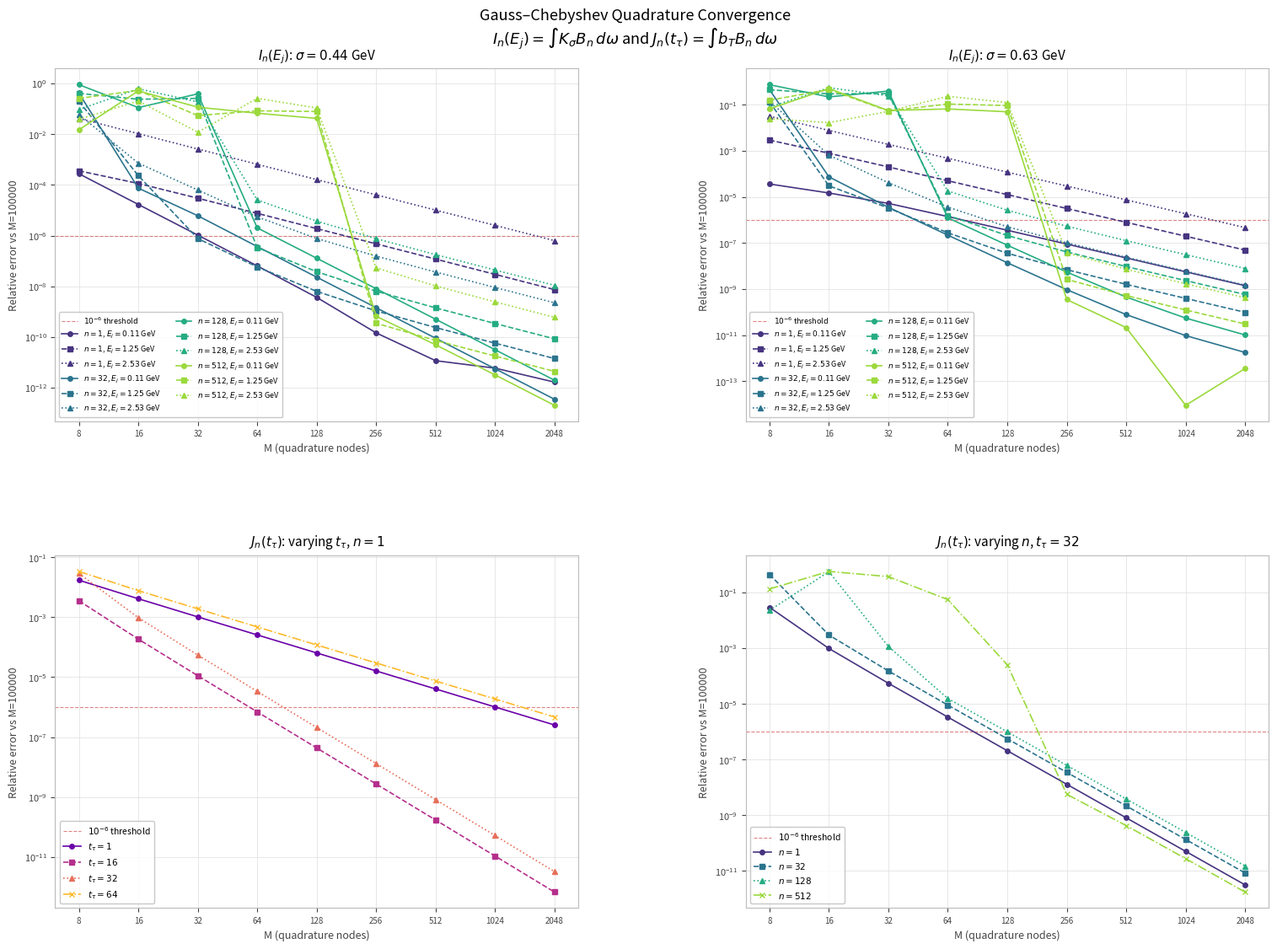

Python code for this plot: (Note: this script raises an exception after producing the figure.)
"""
Convergence test for Gauss-Chebyshev quadrature applied to the
overlap integrals I_n(E_j) and J_n(t_tau) from Buzzicotti et al. (2024).

Tests convergence of:
  I_n(E_j) = integral_{E0}^{Emax} K_sigma(E_j, omega) B_n(omega) domega
  J_n(t_tau) = integral_{E0}^{Emax} b_T(t_tau, omega) B_n(omega) domega

as a function of the number of Gauss-Chebyshev quadrature nodes M.
"""

import matplotlib.gridspec as gridspec
import matplotlib.pyplot as plt
import numpy as np
from scipy.special import eval_chebyt

# ── Physical constants ────────────────────────────────────────────────────────
M_MU = 0.10566  # muon mass in GeV
E_MIN = M_MU  # output grid minimum
E_MAX = 24 * M_MU  # output grid maximum (~2.536 GeV)
E0 = 0.5  # representative threshold in GeV
T_LAT = 64  # temporal extent in lattice units
SIGMAS = [0.44, 0.63]  # smearing widths in GeV


# ── Exponential map and its inverse ──────────────────────────────────────────
def x_of_E(E):
    return 1.0 - 2.0 * np.exp(-E)


def E_of_x(x):
    return -np.log((1.0 - x) / 2.0)


# ── Chebyshev basis functions B_n(E) ─────────────────────────────────────────
x_min = x_of_E(E0)
x_max = x_of_E(E_MAX)


def B_n(n, E):
    x = x_of_E(E)
    return eval_chebyt(n, x) - eval_chebyt(n, x_min)


# ── Smearing kernel K_sigma(E, omega) ────────────────────────────────────────
def K_sigma(E, omega, sigma):
    return np.exp(-0.5 * ((E - omega) / sigma) ** 2) / (
        sigma * np.sqrt(2 * np.pi)
    )


# ── Lattice correlator kernel b_T(t, omega) ──────────────────────────────────
def b_T(t, omega, T=T_LAT):
    return (omega**2 / (12 * np.pi**2)) * (
        np.exp(-t * omega) + np.exp(-(T - t) * omega)
    )


# ── Gauss-Chebyshev quadrature on [E0, E_MAX] ────────────────────────────────
def gauss_chebyshev_nodes_weights(M):
    """
    Returns M quadrature nodes in E-space and the associated weights,
    mapping [-1,1] -> [x_min, x_max] -> E.

    Gauss-Chebyshev: integral_{-1}^{1} f(u)/sqrt(1-u^2) du ~ (pi/M) sum_i f(u_i)
    We absorb sqrt(1-u_i^2) and the Jacobian dE/du into the integrand.
    """
    i = np.arange(1, M + 1)
    u_nodes = np.cos(np.pi * (2 * i - 1) / (2 * M))  # nodes in [-1,1]
    x_nodes = x_min + (u_nodes + 1) / 2 * (x_max - x_min)
    # nodes in [x_min, x_max]
    E_nodes = E_of_x(x_nodes)  # nodes in [E0, E_MAX]
    jacobian = (x_max - x_min) / (2 * (1 - x_nodes))  # dx/du * dE/dx = dE/du
    sqrt_factor = np.sqrt(1 - u_nodes**2)  # absorb Chebyshev weight
    weights = (np.pi / M) * jacobian * sqrt_factor  # full quadrature weights
    return E_nodes, weights


# ── Compute overlap integrals ─────────────────────────────────────────────────
def compute_I_n(n, E_j, sigma, M):
    """I_n(E_j) for smearing kernel."""
    E_nodes, weights = gauss_chebyshev_nodes_weights(M)
    integrand = K_sigma(E_j, E_nodes, sigma) * B_n(n, E_nodes)
    return np.sum(weights * integrand)


def compute_J_n(n, t_tau, M):
    """J_n(t_tau) for correlator kernel."""
    E_nodes, weights = gauss_chebyshev_nodes_weights(M)
    integrand = b_T(t_tau, E_nodes) * B_n(n, E_nodes)
    return np.sum(weights * integrand)


# ── Convergence test ──────────────────────────────────────────────────────────
M_values = [8, 16, 32, 64, 128, 256, 512, 1024, 2048]
M_ref = 100000  # reference value treated as "exact"

# Representative test cases
test_ns = [1, 32, 128, 512]  # basis function indices
test_E_js = [0.11, 1.25, 2.53]  # output energies in GeV
test_t_taus = [1, 16, 32, 64]  # time slices (small, mid, large t)

# ── Run convergence for I_n ───────────────────────────────────────────────────
results_I = {}  # key: (sigma, n, E_j)
for sigma in SIGMAS:
    for n in test_ns:
        for E_j in test_E_js:
            ref = compute_I_n(n, E_j, sigma, M_ref)
            vals = [compute_I_n(n, E_j, sigma, M) for M in M_values]
            rel_err = [abs(v - ref) / (abs(ref) + 1e-300) for v in vals]
            results_I[(sigma, n, E_j)] = rel_err

# ── Run convergence for J_n ───────────────────────────────────────────────────
results_J = {}  # key: (n, t_tau)
for n in test_ns:
    for t_tau in test_t_taus:
        ref = compute_J_n(n, t_tau, M_ref)
        vals = [compute_J_n(n, t_tau, M) for M in M_values]
        rel_err = [abs(v - ref) / (abs(ref) + 1e-300) for v in vals]
        results_J[(n, t_tau)] = rel_err

# ── Plotting ──────────────────────────────────────────────────────────────────
COLORS = plt.cm.viridis(np.linspace(0.15, 0.85, len(test_ns)))
LINE_STYLES = ["-", "--", ":", "-."]
MARKERS = ["o", "s", "^", "x"]
THRESHOLD = 1e-6

fig = plt.figure(figsize=(16, 12))
fig.patch.set_facecolor("white")
gs = gridspec.GridSpec(
    2,
    2,
    figure=fig,
    hspace=0.38,
    wspace=0.32,
    left=0.07,
    right=0.97,
    top=0.91,
    bottom=0.08,
)

ax_titles = [
    rf"$I_n(E_j)$: $\sigma = {SIGMAS[0]}$ GeV",
    rf"$I_n(E_j)$: $\sigma = {SIGMAS[1]}$ GeV",
    rf"$J_n(t_\tau)$: varying $t_\tau$, $n={test_ns[0]}$",
    r"$J_n(t_\tau)$: varying $n$, $t_\tau=32$",
]
axes = [fig.add_subplot(gs[i // 2, i % 2]) for i in range(4)]


def style_ax(ax, title, xlabel, ylabel):
    ax.set_facecolor("white")
    ax.set_title(title, color="black", fontsize=11, pad=8)
    ax.set_xlabel(xlabel, color="#444444", fontsize=9)
    ax.set_ylabel(ylabel, color="#444444", fontsize=9)
    ax.tick_params(colors="#444444", labelsize=8)
    for spine in ax.spines.values():
        spine.set_edgecolor("#bbbbbb")
    ax.set_yscale("log")
    ax.set_xscale("log", base=2)
    ax.set_xticks(M_values)
    ax.set_xticklabels([str(m) for m in M_values], fontsize=7)
    ax.yaxis.grid(True, color="#dddddd", linewidth=0.5)
    ax.xaxis.grid(True, color="#dddddd", linewidth=0.5)
    ax.set_axisbelow(True)
    ax.axhline(
        THRESHOLD,
        color="#cc3333",
        linewidth=0.8,
        linestyle="--",
        alpha=0.6,
        label=r"$10^{-6}$ threshold",
    )


# Panel 0 & 1: I_n convergence for each sigma
for panel_idx, sigma in enumerate(SIGMAS):
    ax = axes[panel_idx]
    style_ax(
        ax,
        ax_titles[panel_idx],
        "M (quadrature nodes)",
        f"Relative error vs M={M_ref}",
    )
    for ni, n in enumerate(test_ns):
        for ei, E_j in enumerate(test_E_js):
            key = (sigma, n, E_j)
            ax.plot(
                M_values,
                results_I[key],
                color=COLORS[ni],
                linestyle=LINE_STYLES[ei],
                marker=MARKERS[ei],
                markersize=4,
                linewidth=1.2,
                label=rf"$n={n}$, $E_j={E_j}$ GeV",
            )
    handles, labels = ax.get_legend_handles_labels()
    ax.legend(
        handles,
        labels,
        fontsize=6.5,
        facecolor="white",
        edgecolor="#bbbbbb",
        labelcolor="black",
        ncol=2,
        loc="lower left",
    )

# Panel 2: J_n convergence varying t_tau at fixed n=0
ax = axes[2]
style_ax(
    ax, ax_titles[2], "M (quadrature nodes)", f"Relative error vs M={M_ref}"
)
t_colors = plt.cm.plasma(np.linspace(0.2, 0.85, len(test_t_taus)))
for ti, t_tau in enumerate(test_t_taus):
    key = (test_ns[0], t_tau)
    ax.plot(
        M_values,
        results_J[key],
        color=t_colors[ti],
        linestyle=LINE_STYLES[ti],
        marker=MARKERS[ti],
        markersize=4,
        linewidth=1.2,
        label=rf"$t_\tau={t_tau}$",
    )
ax.legend(
    fontsize=7.5,
    facecolor="white",
    edgecolor="#bbbbbb",
    labelcolor="black",
    loc="lower left",
)

# Panel 3: J_n convergence varying n at fixed t_tau=32
ax = axes[3]
style_ax(
    ax, ax_titles[3], "M (quadrature nodes)", f"Relative error vs M={M_ref}"
)
for ni, n in enumerate(test_ns):
    key = (n, 32)
    ax.plot(
        M_values,
        results_J[key],
        color=COLORS[ni],
        linestyle=LINE_STYLES[ni],
        marker=MARKERS[ni],
        markersize=4,
        linewidth=1.2,
        label=rf"$n={n}$",
    )
ax.legend(
    fontsize=7.5,
    facecolor="white",
    edgecolor="#bbbbbb",
    labelcolor="black",
    loc="lower left",
)

fig.suptitle(
    "Gauss–Chebyshev Quadrature Convergence\n"
    r"$I_n(E_j) = \int K_\sigma B_n\,d\omega$ and $J_n(t_\tau) = \int b_T B_n\,d\omega$",
    color="black",
    fontsize=13,
    y=0.97,
)

plt.savefig(
    "/home/joe/work/Inversion_problem/Plots/convergence_test_n1.png",
    dpi=150,
    bbox_inches="tight",
    facecolor="white",
)
plt.close()
print("Saved convergence_test.png")

# ── Print summary table ───────────────────────────────────────────────────────
threshold = 1e-6
print(f"\nSmallest M achieving relative error < {threshold:.0e}:\n")
print(f"{'Integral':<35} {'Min M':>8}")
print("-" * 45)
for sigma in SIGMAS:
    for n in test_ns:
        for E_j in test_E_js:
            errs = results_I[(sigma, n, E_j)]
            converged = [
                M_values[i] for i, e in enumerate(errs) if e < threshold
            ]
            M_conv = converged[0] if converged else ">2048"
            print(
                f"I_n: sigma={sigma}, n={n:>2}, E_j={E_j:.1f} GeV   {str(M_conv):>8}"
            )
print()
for n in test_ns:
    for t_tau in test_t_taus:
        errs = results_J[(n, t_tau)]
        converged = [M_values[i] for i, e in enumerate(errs) if e < threshold]
        M_conv = converged[0] if converged else ">2048"
        print(
            f"J_n: n={n:>2}, t_tau={t_tau:>2}                    {str(M_conv):>8}"
        )
